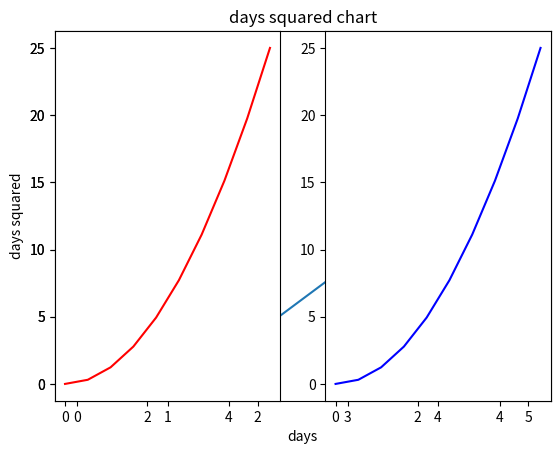
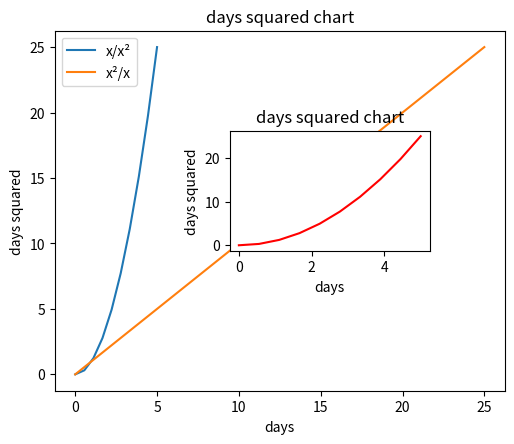

Source code (Python) for these figures, in order:
import matplotlib.pyplot as plt
import numpy as np
import pandas as pd

#simple squared chart
x_1 = np.linspace(0,5,10)
#np.linspace takes the values of the x axle and uses them as reference for future calculations
y_1 = x_1**2;
#the values for the y axle on our chart will have the values of x squared
#this is also a quadratic function,as the line follows an exponential growth rate
plt.plot(x_1, y_1)
plt.title('days squared chart')
plt.xlabel('days')
plt.ylabel('days squared')

#splitting the chart up
plt.subplot(1,2,1)
plt.plot(x_1,y_1, 'r')
#heads up! the 3rd parameter is the colour scheme for  teh chart (r for red, b for blue etc)
plt.subplot(1,2,2)
plt.plot(x_1,y_1,'b')


fig_1 = plt.figure(figsize=(5,4), dpi=100)
axes_1 = fig_1.add_axes([0.1,0.1,0.9,0.9])
axes_1.set_xlabel('days')
axes_1.set_ylabel('days squared')
axes_1.set_title('days squared chart')
axes_1.plot(x_1,y_1,label='x/x²')
axes_1.plot(y_1,y_1,label='x²/x')
axes_1.legend(loc=0)
#upper right:1, upper left:2, lower left:3; lower right:4

axes_2 = fig_1.add_axes([0.45, 0.45, 0.4, 0.3])
axes_2.set_xlabel('days')
axes_2.set_ylabel('days squared')
axes_2.set_title('days squared chart')
axes_2.plot(x_1,y_1,'r')



plt.show()